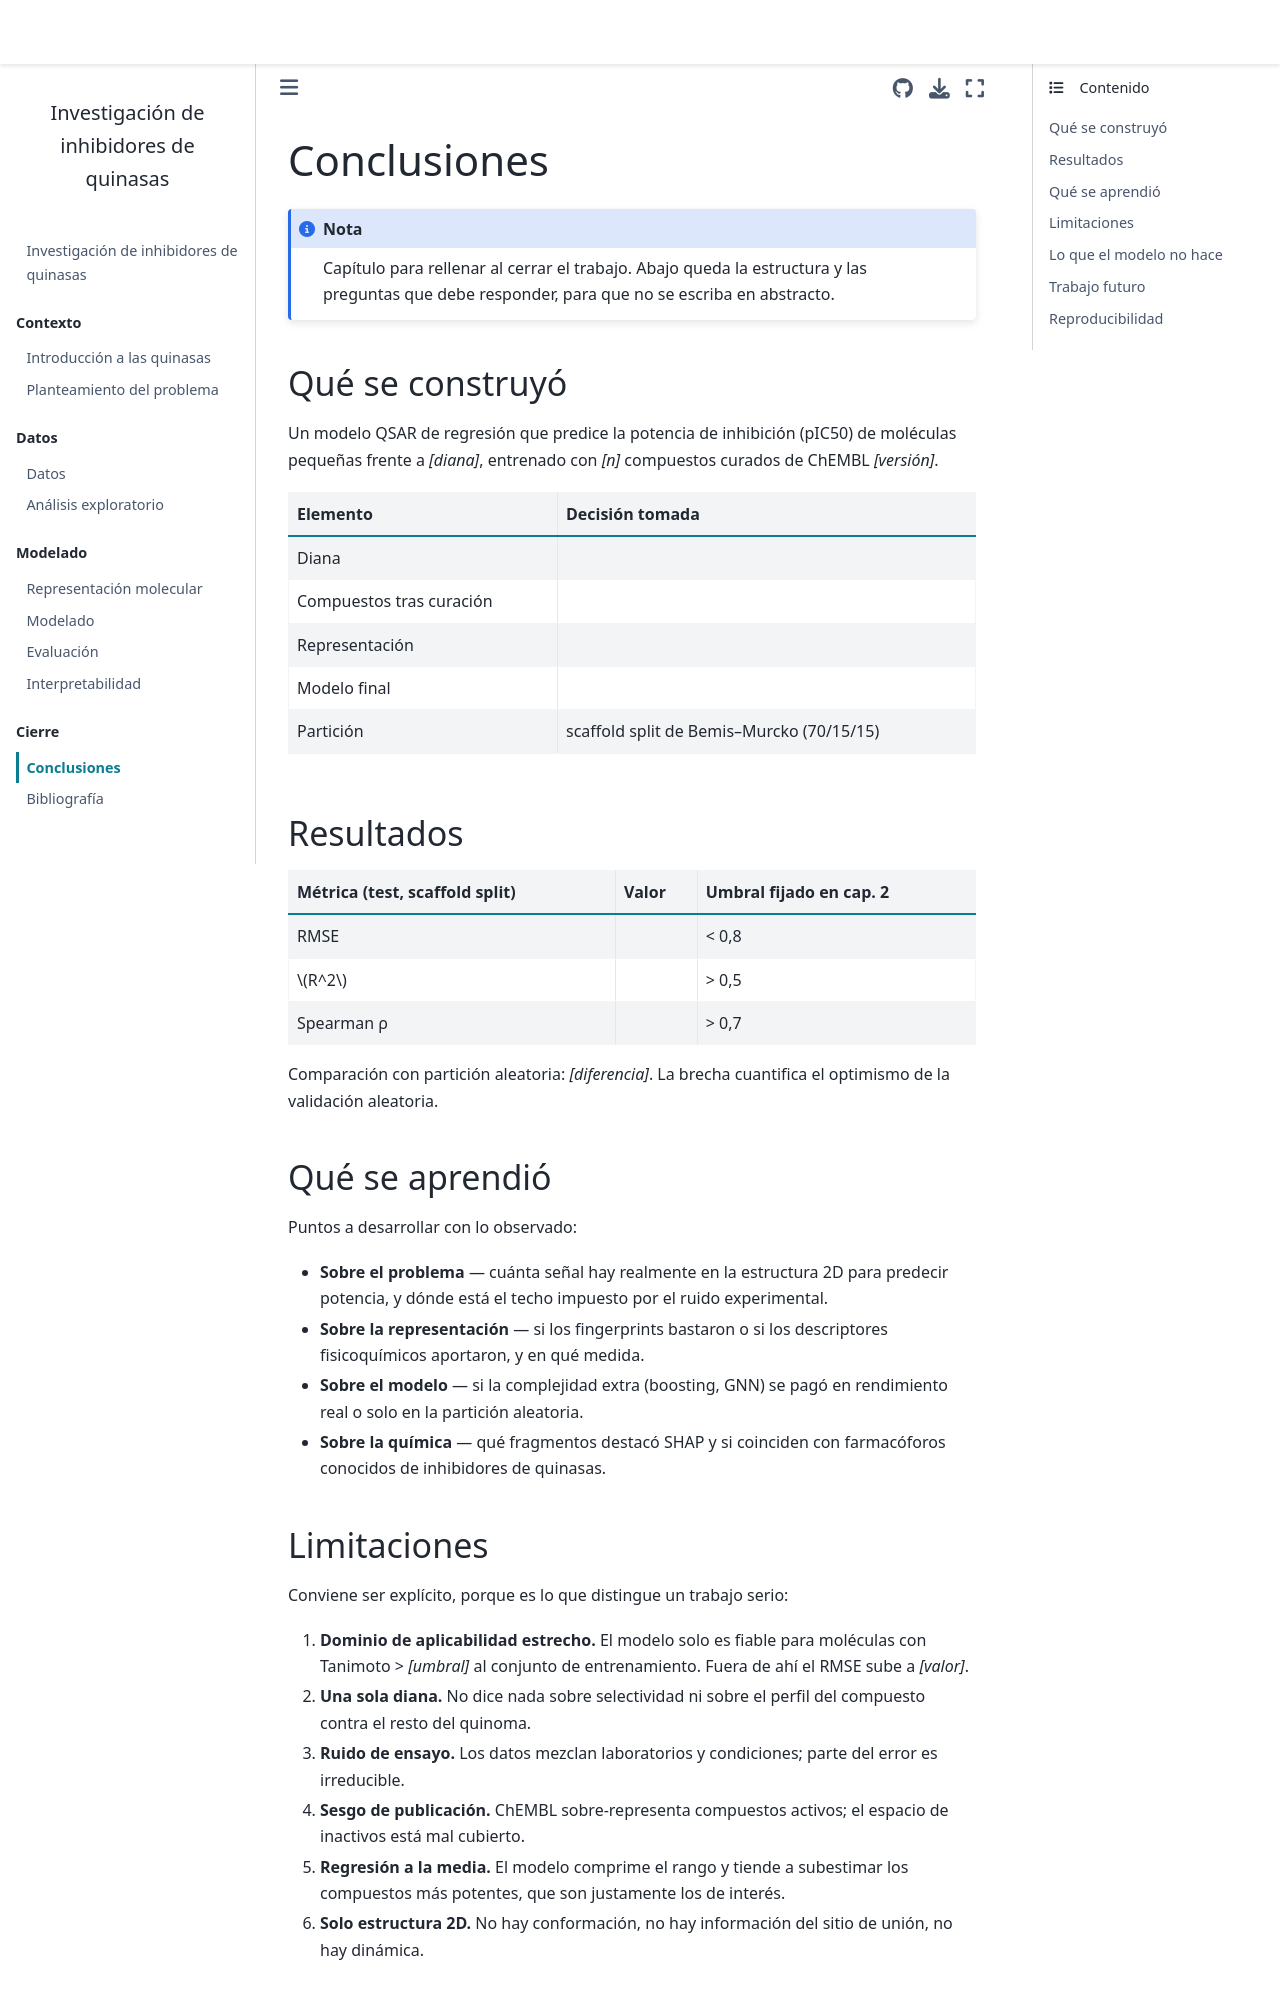

repository: lauraformore/kinases_Investigation · page: capitulos/09_conclusiones.html · generator: jekyll

# Conclusiones

```{note}
Capítulo para rellenar al cerrar el trabajo. Abajo queda la estructura y las preguntas
que debe responder, para que no se escriba en abstracto.
```

## Qué se construyó

Un modelo QSAR de regresión que predice la potencia de inhibición (pIC50) de moléculas
pequeñas frente a *[diana]*, entrenado con *[n]* compuestos curados de ChEMBL *[versión]*.

| Elemento | Decisión tomada |
|---|---|
| Diana | |
| Compuestos tras curación | |
| Representación | |
| Modelo final | |
| Partición | scaffold split de Bemis–Murcko (70/15/15) |

## Resultados

| Métrica (test, scaffold split) | Valor | Umbral fijado en cap. 2 |
|---|---|---|
| RMSE | | < 0,8 |
| $R^2$ | | > 0,5 |
| Spearman ρ | | > 0,7 |

Comparación con partición aleatoria: *[diferencia]*. La brecha cuantifica el optimismo de
la validación aleatoria.

## Qué se aprendió

Puntos a desarrollar con lo observado:

- **Sobre el problema** — cuánta señal hay realmente en la estructura 2D para predecir
  potencia, y dónde está el techo impuesto por el ruido experimental.
- **Sobre la representación** — si los fingerprints bastaron o si los descriptores
  fisicoquímicos aportaron, y en qué medida.
- **Sobre el modelo** — si la complejidad extra (boosting, GNN) se pagó en rendimiento
  real o solo en la partición aleatoria.
- **Sobre la química** — qué fragmentos destacó SHAP y si coinciden con farmacóforos
  conocidos de inhibidores de quinasas.

## Limitaciones

Conviene ser explícito, porque es lo que distingue un trabajo serio:

1. **Dominio de aplicabilidad estrecho.** El modelo solo es fiable para moléculas con
   Tanimoto > *[umbral]* al conjunto de entrenamiento. Fuera de ahí el RMSE sube a
   *[valor]*.
2. **Una sola diana.** No dice nada sobre selectividad ni sobre el perfil del compuesto
   contra el resto del quinoma.
3. **Ruido de ensayo.** Los datos mezclan laboratorios y condiciones; parte del error es
   irreducible.
4. **Sesgo de publicación.** ChEMBL sobre-representa compuestos activos; el espacio de
   inactivos está mal cubierto.
5. **Regresión a la media.** El modelo comprime el rango y tiende a subestimar los
   compuestos más potentes, que son justamente los de interés.
6. **Solo estructura 2D.** No hay conformación, no hay información del sitio de unión, no
   hay dinámica.
